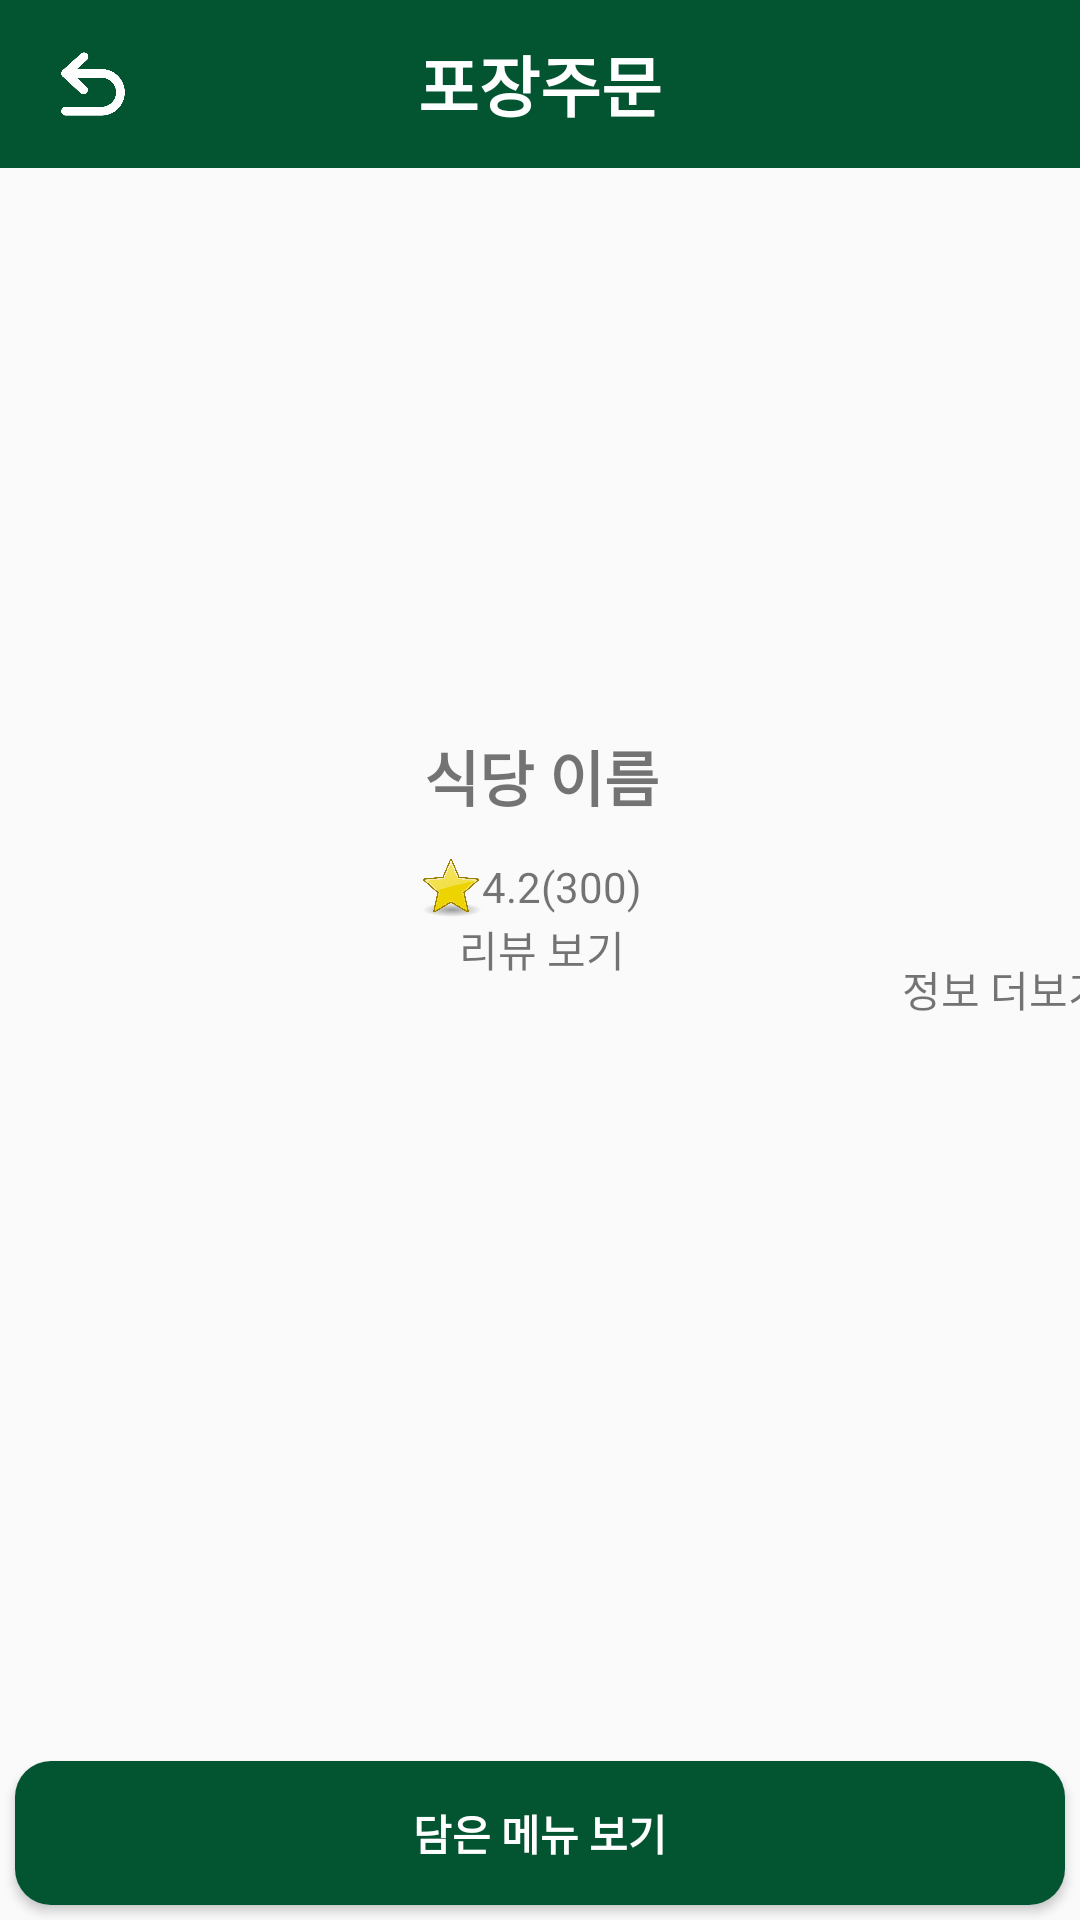

This screen was rendered from an Android layout file. Write that file and the resources it references.
<!-- AndroidManifest.xml: application theme Theme.Foodfix -->
<!-- res/layout/restaurant_detail.xml -->
<?xml version="1.0" encoding="utf-8"?>
<layout xmlns:tools="http://schemas.android.com/tools"
    xmlns:android="http://schemas.android.com/apk/res/android"
    xmlns:app="http://schemas.android.com/apk/res-auto">
<androidx.constraintlayout.widget.ConstraintLayout
    android:layout_width="match_parent"
    android:layout_height="match_parent">

    <androidx.appcompat.widget.Toolbar
        android:id="@+id/restaurantToolbar"
        android:layout_width="match_parent"
        android:layout_height="?attr/actionBarSize"
        android:background="@color/foodfix_dark_green"
        android:theme="@style/ThemeOverlay.AppCompat.ActionBar"
        app:layout_constraintTop_toTopOf="parent"
        app:popupTheme="@style/ThemeOverlay.AppCompat.Light">

        <TextView
            android:layout_width="wrap_content"
            android:layout_height="wrap_content"
            android:layout_gravity="center"
            android:text="포장주문"
            android:textColor="@color/white"
            android:textSize="22dp"
            android:textStyle="bold" />

        <ImageView
            android:id="@+id/restaurant_detailBack"
            android:layout_width="30dp"
            android:layout_height="40dp"
            android:layout_gravity="start"
            android:background="@drawable/exit_button"
            android:src="@drawable/icons_exit"/>
    </androidx.appcompat.widget.Toolbar>


    <androidx.constraintlayout.widget.ConstraintLayout
        android:id="@+id/constraintLayout"
        android:layout_width="409dp"
        android:layout_height="300dp"
        android:orientation="vertical"
        app:layout_constraintEnd_toEndOf="parent"
        app:layout_constraintStart_toStartOf="parent"
        app:layout_constraintTop_toBottomOf="@+id/restaurantToolbar">

        <ImageView
            android:id="@+id/restaurantimage"
            android:layout_width="match_parent"
            android:layout_height="180dp"
            app:layout_constraintEnd_toEndOf="parent"
            app:layout_constraintStart_toStartOf="parent"
            app:layout_constraintTop_toTopOf="parent"
            tools:srcCompat="@drawable/ic_launcher_foreground"
            android:scaleType="centerCrop"/>

        <ImageView
            android:id="@+id/imageView2"
            android:layout_width="20dp"
            android:layout_height="20dp"
            android:layout_marginTop="50dp"
            android:layout_marginEnd="60dp"
            app:layout_constraintEnd_toEndOf="parent"
            app:layout_constraintStart_toStartOf="parent"
            app:layout_constraintTop_toBottomOf="@+id/restaurantimage"
            app:srcCompat="@drawable/icons_star" />

        <TextView
            android:id="@+id/rating"
            android:layout_width="wrap_content"
            android:layout_height="wrap_content"
            android:layout_marginTop="50dp"
            android:text="4.2"
            app:layout_constraintStart_toEndOf="@+id/imageView2"
            app:layout_constraintTop_toBottomOf="@+id/restaurantimage" />

        <TextView
            android:id="@+id/reviewNum"
            android:layout_width="wrap_content"
            android:layout_height="wrap_content"
            android:layout_marginTop="50dp"
            android:text="(300)"
            app:layout_constraintStart_toEndOf="@+id/rating"
            app:layout_constraintTop_toBottomOf="@+id/restaurantimage" />

        <ImageView
            android:id="@+id/heart"
            android:layout_width="30dp"
            android:layout_height="30dp"
            android:layout_marginTop="16dp"
            android:layout_marginEnd="16dp"
            app:layout_constraintEnd_toEndOf="parent"
            app:layout_constraintTop_toBottomOf="@+id/restaurantimage"
            app:srcCompat="@drawable/icons_emptyheart" />

        <TextView
            android:id="@+id/restautant_inf"
            android:layout_width="wrap_content"
            android:layout_height="wrap_content"
            android:layout_marginEnd="16dp"
            android:layout_marginBottom="16dp"
            android:text="정보 더보기"
            app:layout_constraintBottom_toBottomOf="parent"
            app:layout_constraintEnd_toEndOf="parent" />

        <TextView
            android:id="@+id/go2review"
            android:layout_width="wrap_content"
            android:layout_height="wrap_content"
            android:layout_marginTop="1dp"
            android:text="리뷰 보기"
            app:layout_constraintEnd_toEndOf="parent"
            app:layout_constraintStart_toStartOf="parent"
            app:layout_constraintTop_toBottomOf="@+id/rating" />

        <TextView
            android:id="@+id/restaurant_name"
            android:layout_width="wrap_content"
            android:layout_height="wrap_content"
            android:layout_marginTop="8dp"
            android:gravity="center_horizontal"
            android:text="식당 이름"
            android:textSize="20sp"
            android:textStyle="bold"
            app:layout_constraintEnd_toEndOf="parent"
            app:layout_constraintStart_toStartOf="parent"
            app:layout_constraintTop_toBottomOf="@+id/restaurantimage" />
    </androidx.constraintlayout.widget.ConstraintLayout>

    <androidx.recyclerview.widget.RecyclerView
        android:id="@+id/recyclerview"
        android:layout_width="409dp"
        android:layout_height="0dp"
        app:layout_constraintEnd_toEndOf="parent"
        app:layout_constraintStart_toStartOf="parent"
        app:layout_constraintTop_toBottomOf="@+id/constraintLayout"
        app:layout_constraintBottom_toTopOf="@+id/includedMenu">

    </androidx.recyclerview.widget.RecyclerView>

    <Button
        android:id="@+id/includedMenu"
        android:layout_width="match_parent"
        android:layout_height="wrap_content"
        android:layout_margin="5dp"
        android:background="@drawable/exit_button"
        android:text="담은 메뉴 보기"
        android:textColor="@color/white"
        android:textStyle="bold"
        app:layout_constraintBottom_toBottomOf="parent"
        app:layout_constraintEnd_toEndOf="parent"
        app:layout_constraintStart_toStartOf="parent" />

</androidx.constraintlayout.widget.ConstraintLayout>
</layout>
<!-- resources referenced by this layout -->
<resources>
  <color name="foodfix_dark_green">#035532</color>
  <color name="white">#FFFFFFFF</color>
  <!-- drawable exit_button (drawable) -->
  <?xml version="1.0" encoding="utf-8"?>
  <shape xmlns:android="http://schemas.android.com/apk/res/android"
      android:shape="rectangle"> 
      <solid android:color="@color/foodfix_dark_green"/> 
      <corners android:radius="12dp"/> 
  </shape>
  <!-- drawable icons_exit: png bitmap (drawable, 16248 bytes) -->
  <!-- drawable icons_star: png bitmap (drawable, 148183 bytes) -->
  <style name="Theme.Foodfix" parent="Theme.AppCompat.DayNight.DarkActionBar">
          
          <item name="colorPrimary">@color/purple_500</item>
          <item name="colorPrimaryVariant">@color/foodfix_dark_green</item>
          <item name="colorOnPrimary">@color/white</item>
          
          <item name="colorSecondary">@color/teal_200</item>
          <item name="colorSecondaryVariant">@color/teal_700</item>
          <item name="colorOnSecondary">@color/black</item>
          
          <item name="android:statusBarColor">?attr/colorPrimaryVariant</item>
          
      </style>
  <color name="purple_500">#FF6200EE</color>
  <color name="teal_200">#FF03DAC5</color>
  <color name="teal_700">#FF018786</color>
  <color name="black">#FF000000</color>
</resources>
